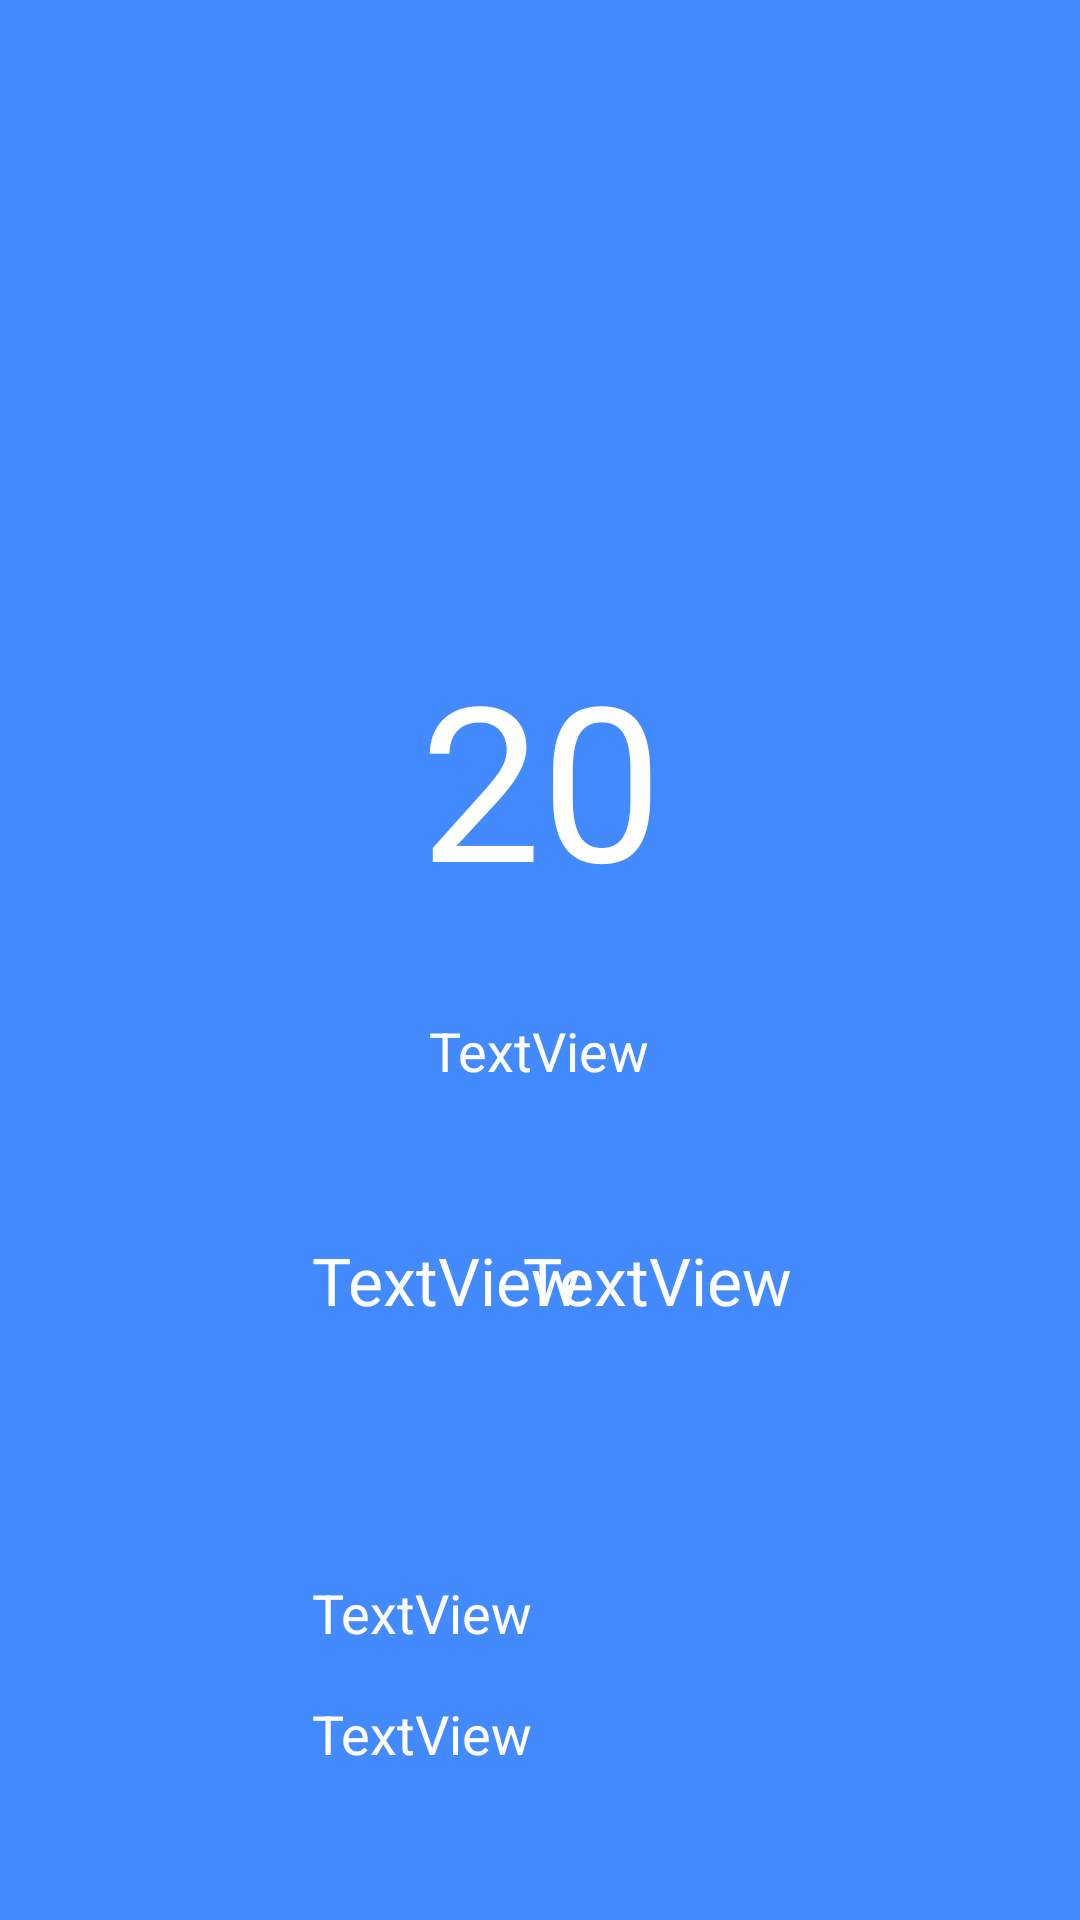

Android layout source for this screen:
<!-- AndroidManifest.xml: application theme Theme.Weathertest -->
<!-- res/layout/activity_detail_activiy.xml -->
<?xml version="1.0" encoding="utf-8"?>
<androidx.constraintlayout.widget.ConstraintLayout xmlns:android="http://schemas.android.com/apk/res/android"
    xmlns:app="http://schemas.android.com/apk/res-auto"
    xmlns:tools="http://schemas.android.com/tools"
    android:layout_width="match_parent"
    android:layout_height="match_parent"
    android:background="@color/blue"
    tools:context=".DetailActiviy">

    <TextView
        android:id="@+id/temp_detail"
        android:layout_width="199dp"
        android:layout_height="138dp"
        android:layout_marginTop="4dp"
        android:gravity="center"
        android:text="20"
        android:textColor="@color/white"
        android:textSize="72sp"
        app:layout_constraintEnd_toEndOf="@+id/imageView2"
        app:layout_constraintHorizontal_bias="0.489"
        app:layout_constraintStart_toStartOf="@+id/imageView2"
        app:layout_constraintTop_toBottomOf="@+id/imageView2" />

    <TextView
        android:id="@+id/test2"
        android:layout_width="wrap_content"
        android:layout_height="wrap_content"
        android:layout_marginTop="148dp"
        android:gravity="center"
        android:text="TextView"
        android:textColor="@color/white"
        android:textSize="18dp"
        app:layout_constraintEnd_toEndOf="@+id/temp_detail"
        app:layout_constraintHorizontal_bias="0.496"
        app:layout_constraintStart_toStartOf="@+id/temp_detail"
        app:layout_constraintTop_toTopOf="@+id/temp_detail" />

    <TextView
        android:id="@+id/min_detail"
        android:layout_width="wrap_content"
        android:layout_height="wrap_content"
        android:layout_marginStart="104dp"
        android:layout_marginTop="84dp"
        android:text="TextView"
        android:textColor="@color/white"
        android:textSize="22sp"
        app:layout_constraintStart_toStartOf="parent"
        app:layout_constraintTop_toBottomOf="@+id/temp_detail" />

    <TextView
        android:id="@+id/max_detail"
        android:layout_width="wrap_content"
        android:layout_height="wrap_content"
        android:layout_marginTop="84dp"
        android:layout_marginEnd="96dp"
        android:text="TextView"
        android:textColor="@color/white"
        android:textSize="22sp"
        app:layout_constraintEnd_toEndOf="parent"
        app:layout_constraintTop_toBottomOf="@+id/temp_detail" />

    <TextView
        android:id="@+id/prssure"
        android:layout_width="wrap_content"
        android:layout_height="wrap_content"
        android:layout_marginTop="84dp"
        android:text="TextView"
        android:textColor="@color/white"
        android:textSize="18sp"
        app:layout_constraintEnd_toEndOf="@+id/min_detail"
        app:layout_constraintHorizontal_bias="0.0"
        app:layout_constraintStart_toStartOf="@+id/min_detail"
        app:layout_constraintTop_toBottomOf="@+id/min_detail" />

    <TextView
        android:id="@+id/humidity"
        android:layout_width="wrap_content"
        android:layout_height="wrap_content"
        android:layout_marginTop="16dp"
        android:text="TextView"
        android:textColor="@color/white"
        android:textSize="18sp"
        app:layout_constraintEnd_toEndOf="@+id/prssure"
        app:layout_constraintHorizontal_bias="0.0"
        app:layout_constraintStart_toStartOf="@+id/prssure"
        app:layout_constraintTop_toBottomOf="@+id/prssure" />

    <ImageView
        android:id="@+id/imageView2"
        android:layout_width="150dp"
        android:layout_height="150dp"
        android:layout_marginTop="36dp"
        app:layout_constraintEnd_toEndOf="parent"
        app:layout_constraintHorizontal_bias="0.498"
        app:layout_constraintStart_toStartOf="parent"
        app:layout_constraintTop_toTopOf="parent"
        tools:srcCompat="@tools:sample/avatars" />
</androidx.constraintlayout.widget.ConstraintLayout>
<!-- resources referenced by this layout -->
<resources>
  <color name="blue">#448aff</color>
  <color name="white">#FFFFFFFF</color>
  <style name="Theme.Weathertest" parent="Theme.MaterialComponents.DayNight.DarkActionBar">
          
          <item name="colorPrimary">@color/blue</item>
          <item name="colorPrimaryVariant">@color/purple_700</item>
          <item name="colorOnPrimary">@color/white</item>
          
          <item name="colorSecondary">@color/teal_200</item>
          <item name="colorSecondaryVariant">@color/teal_700</item>
          <item name="colorOnSecondary">@color/black</item>
          
          <item name="android:statusBarColor" tools:targetApi="l">?attr/colorPrimaryVariant</item>
          
      </style>
  <color name="purple_700">#448aff</color>
  <color name="teal_200">#FF03DAC5</color>
  <color name="teal_700">#FF018786</color>
  <color name="black">#FF000000</color>
</resources>
